Run: headless pygame with SDL's dummy video driver; simulated clock (each Clock.tick advances the game by its frame time, no real sleeping); random seed 0; keys injected as events and as key.get_pressed() state; no mouse input.
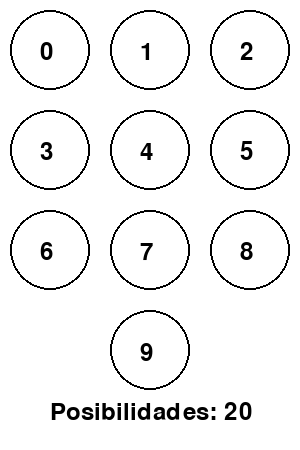
Frame 1 of 4 · flips 1–60 · no input
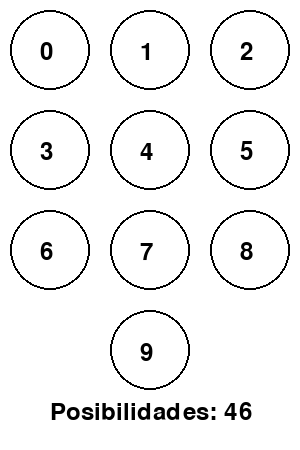
Frame 2 of 4 · flips 61–180 · tapped SPACE, RETURN · held RIGHT (→), D
Frame 3 of 4 · flips 181–300 · held DOWN (↓), S · screen unchanged from frame 2, image omitted
Frame 4 of 4 · flips 301–420 · held LEFT (←), A, UP (↑), W · screen same as frame 1, image omitted

The pygame program that drew these frames:

import pygame
import sys


class Caballo:
    def __init__(self, origen, destino):
        """
        Clase que representa un nodo para el movimiento del caballo en un tablero de ajedrez.
        
        :param origen: Tupla (x, y) que indica la posición inicial del caballo.
        :param destino: Tupla (x, y) que indica la posición final del caballo.
        """
        self.origen = origen
        self.destino = destino

    def __repr__(self):
        return f"Caballo(origen={self.origen}, destino={self.destino})"

    MOVES = {
        0: [4, 6],
        1: [6, 8],
        2: [7, 9],
        3: [4, 8],
        4: [0, 3, 9],
        5: [],        # No se puede mover desde el 5
        6: [0, 1, 7],
        7: [2, 6],
        8: [1, 3],
        9: [2, 4],
    }

    def knight_moves(self, max_moves):
        dp = [[0] * 10 for _ in range(max_moves + 1)]

        # Caso base: 1 movimiento desde cualquier número = 1 camino
        for i in range(10):
            dp[0][i] = 1

        for move in range(1, max_moves + 1):
            for digit in range(10):
                dp[move][digit] = sum(dp[move - 1][prev] for prev in self.MOVES[digit])

        # Suma total de caminos posibles desde cualquier número inicial
        return sum(dp[max_moves][i] for i in range(10))

def draw_board(screen, font, possibilities):
    screen.fill((255, 255, 255))
    for i in range(10):
        x = (i % 3) * 100 + 50
        y = (i // 3) * 100 + 50
        if i == 9:  # Ajustar posición del 0
            x = 150
            y = 350
        pygame.draw.circle(screen, (0, 0, 0), (x, y), 40, 2)
        text = font.render(str(i), True, (0, 0, 0))
        screen.blit(text, (x - 10, y - 10))

    # Mostrar posibilidades
    text = font.render(f"Posibilidades: {possibilities}", True, (0, 0, 0))
    screen.blit(text, (50, 400))

if __name__ == "__main__":
    pygame.init()
    screen = pygame.display.set_mode((300, 450))
    pygame.display.set_caption("Movimientos del Caballo")
    font = pygame.font.Font(None, 36)

    caballo = Caballo((0, 0), (0, 0))
    moves = [1, 2, 3, 5, 8, 10, 15, 18, 21, 23, 32]
    move_index = 0

    clock = pygame.time.Clock()

    while True:
        for event in pygame.event.get():
            if event.type == pygame.QUIT:
                pygame.quit()
                sys.exit()
            elif event.type == pygame.KEYDOWN:
                if event.key == pygame.K_RIGHT:
                    move_index = (move_index + 1) % len(moves)
                elif event.key == pygame.K_LEFT:
                    move_index = (move_index - 1) % len(moves)

        possibilities = caballo.knight_moves(moves[move_index])
        draw_board(screen, font, possibilities)

        pygame.display.flip()
        clock.tick(30)
